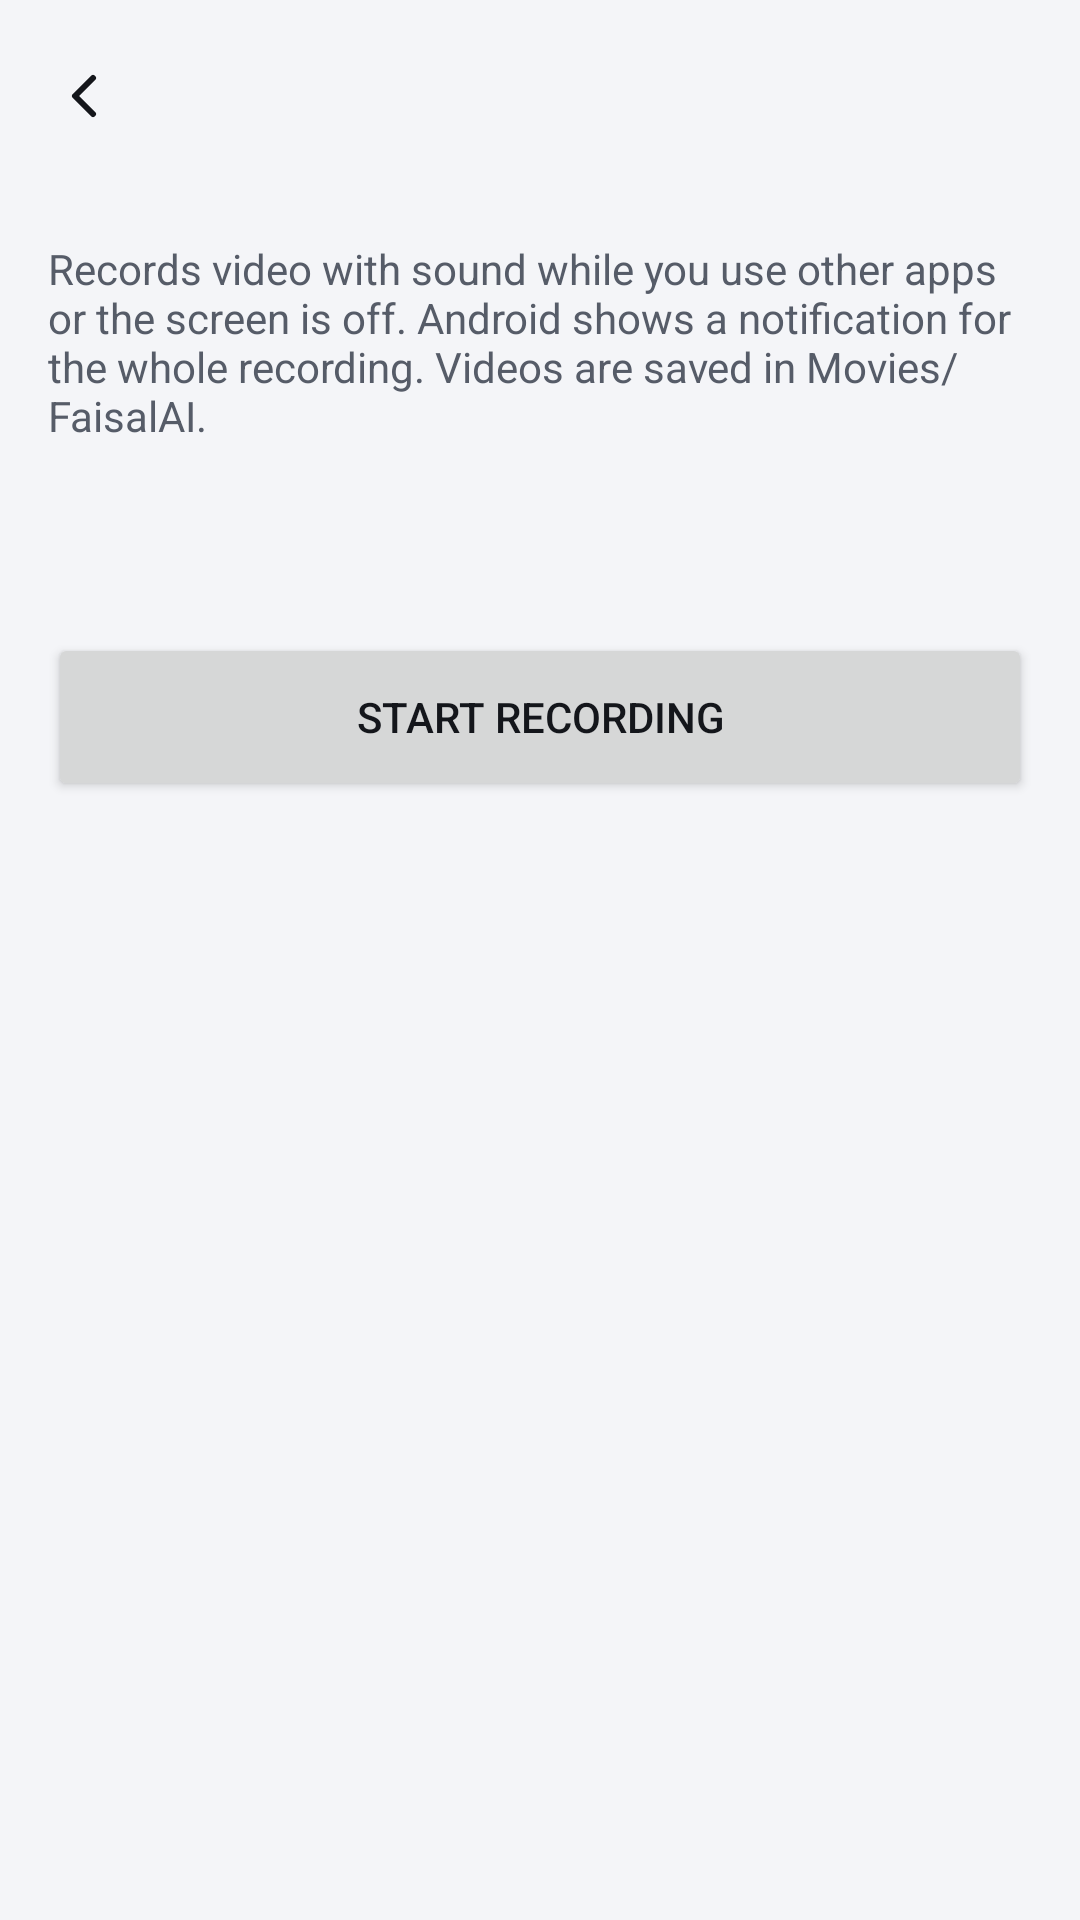

The Android layout XML behind this screen, and the referenced resources:
<!-- AndroidManifest.xml: application theme Theme.FaisalAI.Classic -->
<!-- res/layout/activity_bvr.xml -->
<?xml version="1.0" encoding="utf-8"?>
<LinearLayout xmlns:android="http://schemas.android.com/apk/res/android" xmlns:app="http://schemas.android.com/apk/res-auto"
    android:layout_width="match_parent" android:layout_height="match_parent"
    android:orientation="vertical" android:background="?attr/colBg">
    <include layout="@layout/bar" />
    <ScrollView android:layout_width="match_parent" android:layout_height="match_parent">
        <LinearLayout android:layout_width="match_parent" android:layout_height="wrap_content"
            android:orientation="vertical" android:padding="16dp">

            <TextView android:layout_width="match_parent" android:layout_height="wrap_content" android:text="@string/bvr_info" android:textColor="?attr/colMuted" android:textSize="14sp" />
            <TextView android:id="@+id/status" android:layout_width="match_parent" android:layout_height="wrap_content" android:layout_marginTop="20dp"
                android:gravity="center" android:textColor="?attr/colFg" android:textSize="20sp" android:textStyle="bold" />
            <Button android:id="@+id/toggle" android:layout_width="match_parent" android:layout_height="56dp" android:layout_marginTop="16dp" android:text="@string/bvr_start" />

        </LinearLayout>
    </ScrollView>
</LinearLayout>
<!-- res/layout/bar.xml (included above) -->
<?xml version="1.0" encoding="utf-8"?>
<com.google.android.material.appbar.MaterialToolbar xmlns:android="http://schemas.android.com/apk/res/android" xmlns:app="http://schemas.android.com/apk/res-auto"
    android:id="@+id/bar"
    android:layout_width="match_parent"
    android:layout_height="?attr/actionBarSize"
    android:background="?attr/colBg"
    app:navigationIcon="@drawable/ic_back"
    app:titleTextColor="?attr/colFg" />
<!-- resources referenced by this layout -->
<resources>
  <!-- drawable ic_back (drawable) -->
  <?xml version="1.0" encoding="utf-8"?>
  <vector xmlns:android="http://schemas.android.com/apk/res/android"
      android:width="24dp" android:height="24dp" android:viewportWidth="24" android:viewportHeight="24"
      android:tint="?attr/colFg" android:autoMirrored="true">
      <path android:pathData="m15 18-6-6 6-6" android:strokeColor="#FFFFFFFF" android:strokeWidth="2" android:strokeLineCap="round" android:strokeLineJoin="round" android:fillColor="#00000000" />
  </vector>
  <string name="bvr_info">Records video with sound while you use other apps or the screen is off. Android shows a notification for the whole recording. Videos are saved in Movies/FaisalAI.</string>
  <string name="bvr_start">Start recording</string>
  <style name="Theme.FaisalAI.Classic">
          <item name="colBg">@color/bg</item>
          <item name="colSurface">@color/surface</item>
          <item name="colSurface2">@color/surface2</item>
          <item name="colLine">@color/line</item>
          <item name="colFg">@color/fg</item>
          <item name="colMuted">@color/muted</item>
          <item name="colAccent">@color/accent</item>
          <item name="colOnAccent">@color/on_accent</item>
          <item name="colDanger">@color/danger</item>
          <item name="colGlow">#00000000</item>
          <item name="android:windowLightStatusBar">@bool/light_bars</item>
      </style>
  <color name="bg">#F4F5F8</color>
  <color name="surface">#FFFFFF</color>
  <color name="surface2">#E9EBF0</color>
  <color name="line">#C9CDD6</color>
  <color name="fg">#14161B</color>
  <color name="muted">#565C68</color>
  <color name="accent">#0B5FD0</color>
  <color name="on_accent">#FFFFFF</color>
  <color name="danger">#C22A2A</color>
</resources>
